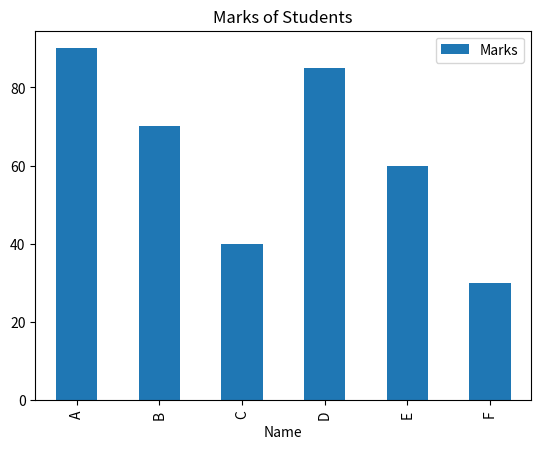
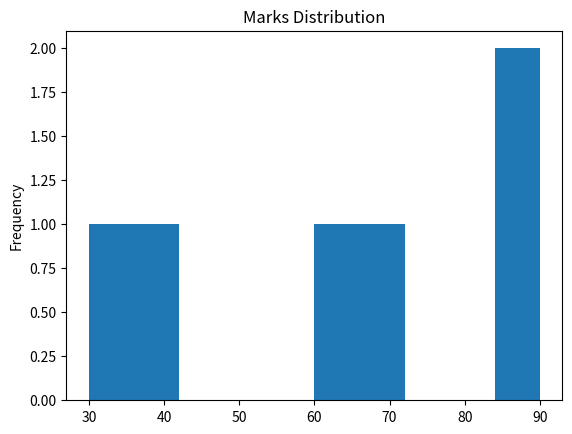

The script that saved these images, in order:
import pandas as pd
import matplotlib.pyplot as plt

# Step 1: Create dataset
data = {
    "Name": ["A", "B", "C", "D", "E", "F"],
    "Marks": [90, 70, 40, 85, 60, 30],
    "Age": [20, 21, 19, 22, 20, 23]
}

df = pd.DataFrame(data)

print("Original Data:\n", df)

# Step 2: Basic EDA
print("\nInfo:\n")
print(df.info())

print("\nDescribe:\n", df.describe())

print("\nMissing Values:\n", df.isnull().sum())

# Step 3: Analysis

# Top students
top = df.sort_values(by="Marks", ascending=False)
print("\nTop Students:\n", top)

# Average marks
print("\nAverage Marks:", df["Marks"].mean())

# Students below 50
low = df[df["Marks"] < 50]
print("\nLow Scoring Students:\n", low)

# Step 4: Add Columns

# Pass/Fail
df["Status"] = df["Marks"].apply(lambda x: "Pass" if x >= 40 else "Fail")

# Grade
df["Grade"] = df["Marks"].apply(
    lambda x: "A" if x >= 85 else ("B" if x >= 70 else ("C" if x >= 50 else "D"))
)

print("\nFinal Data:\n", df)

# Step 5: Visualization

# Bar chart
df.plot(x="Name", y="Marks", kind="bar", title="Marks of Students")
plt.show()

# Histogram
df["Marks"].plot(kind="hist", title="Marks Distribution")
plt.show()
